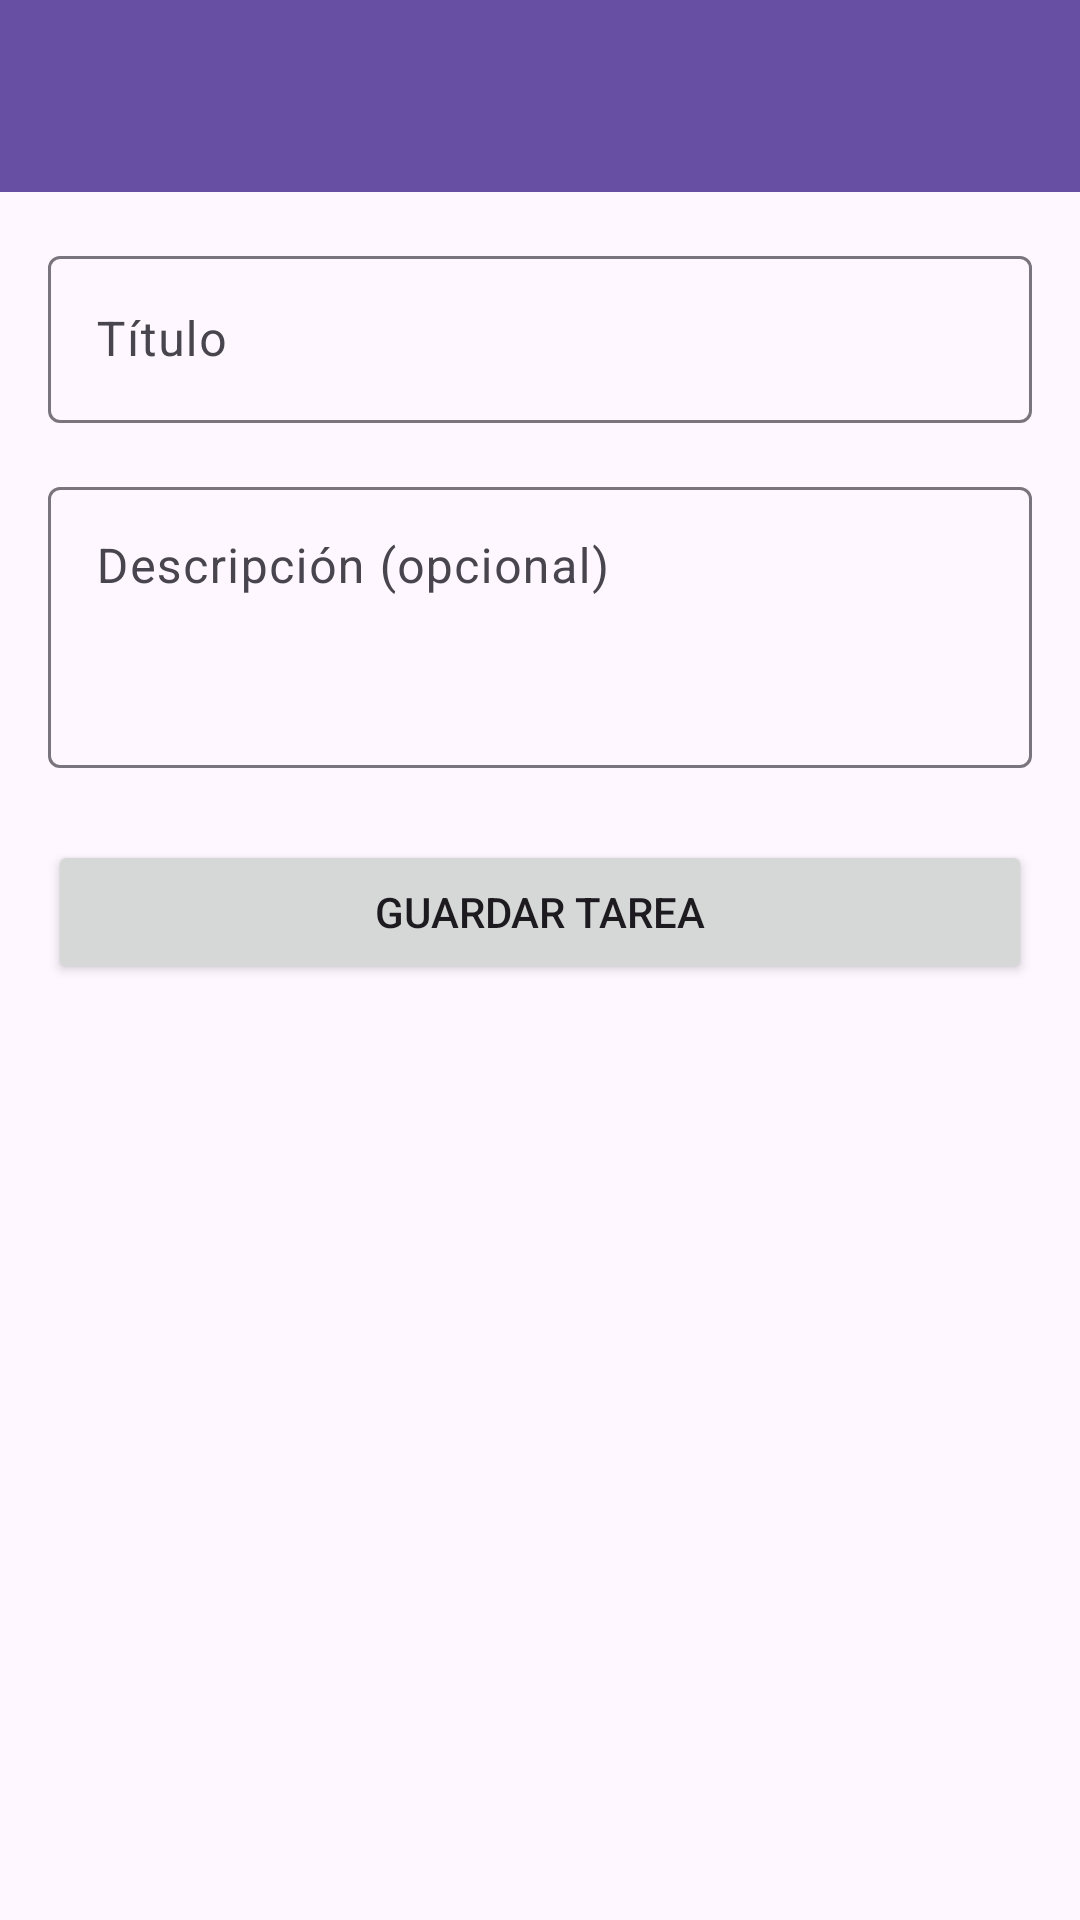

This screen was rendered from an Android layout file. Write that file and the resources it references.
<!-- AndroidManifest.xml: application theme Theme.TaskEase -->
<!-- res/layout/activity_add_edit_task.xml -->
<?xml version="1.0" encoding="utf-8"?>
<androidx.coordinatorlayout.widget.CoordinatorLayout xmlns:android="http://schemas.android.com/apk/res/android"
    xmlns:app="http://schemas.android.com/apk/res-auto"
    xmlns:tools="http://schemas.android.com/tools"
    android:layout_width="match_parent"
    android:layout_height="match_parent"
    tools:context=".AddEditTaskActivity">

    <com.google.android.material.appbar.AppBarLayout
        android:layout_width="match_parent"
        android:layout_height="wrap_content">

        <androidx.appcompat.widget.Toolbar
            android:id="@+id/toolbar_add_edit" 
            android:layout_width="match_parent"
            android:layout_height="?attr/actionBarSize"
            android:background="?attr/colorPrimary"
            app:titleTextColor="@android:color/white"
            app:popupTheme="@style/Theme.AppCompat.Light" />

    </com.google.android.material.appbar.AppBarLayout>

    <LinearLayout
        android:layout_width="match_parent"
        android:layout_height="match_parent"
        android:orientation="vertical"
        android:padding="16dp"
        app:layout_behavior="@string/appbar_scrolling_view_behavior">

        <com.google.android.material.textfield.TextInputLayout
            android:layout_width="match_parent"
            android:layout_height="wrap_content"
            android:hint="@string/title_hint">

            <com.google.android.material.textfield.TextInputEditText
                android:id="@+id/edit_text_title"
                android:layout_width="match_parent"
                android:layout_height="wrap_content"
                android:inputType="textCapWords" />

        </com.google.android.material.textfield.TextInputLayout>

        <com.google.android.material.textfield.TextInputLayout
            android:layout_width="match_parent"
            android:layout_height="wrap_content"
            android:layout_marginTop="16dp"
            android:hint="@string/description_hint">

            <com.google.android.material.textfield.TextInputEditText
                android:id="@+id/edit_text_description"
                android:layout_width="match_parent"
                android:layout_height="wrap_content"
                android:gravity="top"
                android:inputType="textMultiLine"
                android:minLines="3" />

        </com.google.android.material.textfield.TextInputLayout>

        <Button
            android:id="@+id/button_save"
            android:layout_width="match_parent"
            android:layout_height="wrap_content"
            android:layout_marginTop="24dp"
            android:text="Guardar Tarea" />

    </LinearLayout>

</androidx.coordinatorlayout.widget.CoordinatorLayout>
<!-- resources referenced by this layout -->
<resources>
  <string name="description_hint">Descripción (opcional)</string>
  <string name="title_hint">Título</string>
  <style name="Theme.TaskEase" parent="Base.Theme.TaskEase" />
  <style name="Base.Theme.TaskEase" parent="Theme.Material3.DayNight.NoActionBar">
          
          
      </style>
</resources>
